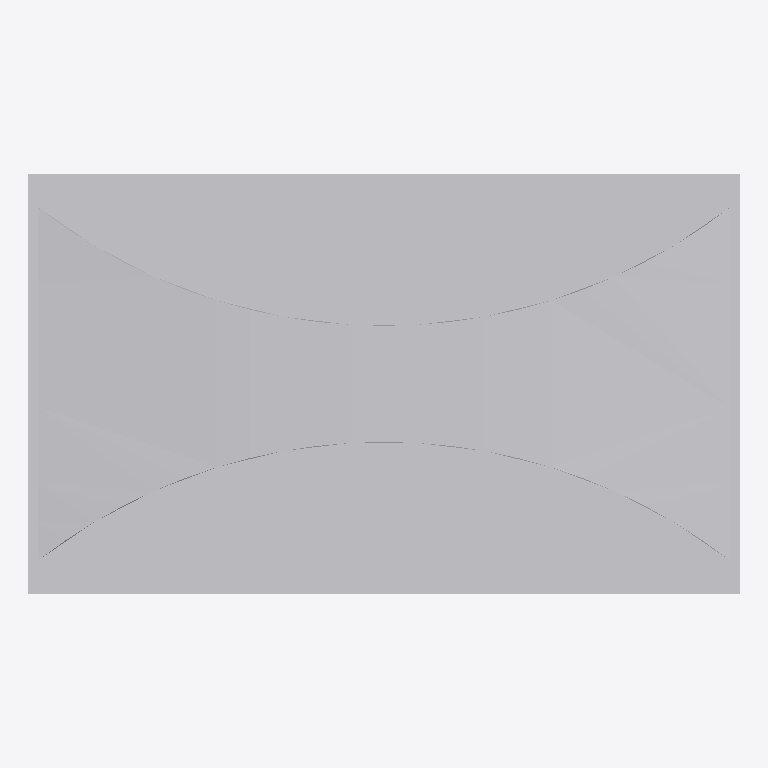
Plan cut of the same IFC building model at storey 'Ebene 0' (level 0.00 m, cut at 1.40 m), seen from above with north up, elements coloured by IFC class: 1 other element (light grey). No cut surface shows.
Extent 1.1 m × 0.7 m × 0.8 m (x, y, z). Storeys (1): Ebene 0 at 0.00 m. Elements (1): 1 IfcBuildingElementProxy.

HEADER;
FILE_DESCRIPTION(('ViewDefinition [CoordinationView_V2.0]','ExchangeRequirement []'),'2;1');
FILE_NAME('','2024-05-07T10:28:27',(''),(''),'ODA IFC SDK 22.6','22.1.1.516 - Exporter 22.1.1.516 - Default UI','');
FILE_SCHEMA(('IFC4'));
ENDSEC;
DATA;
#93=IFCPROJECT('3JkdSrIPPFBg8WI9Yiw3Uw',#20,'',$,$,'','',(#86),#83);
#105=IFCSITE('3JkdSrIPPFBg8WI9Yiw3Uu',#20,'Default',$,$,#104,$,$,.ELEMENT.,(42,24,53,508911),(-71,-15,-29,-58837),0.0,$,$);
#95=IFCBUILDING('3JkdSrIPPFBg8WI9Yiw3Ux',#20,'',$,$,#16,$,'',.ELEMENT.,$,$,#94);
#98=IFCBUILDINGSTOREY('3JkdSrIPPFBg8WI9XJ5yzH',#20,'Ebene 0',$,'Ebene:Ebene 1',#97,$,'Ebene 0',.ELEMENT.,0.0);
#398=IFCBUILDINGELEMENTPROXY('1i6pAm_OnA7es5OO9i1hxT',#20,'DB_Streugutbehaelter_200l:200l:6392',$,'DB_Streugutbehaelter_200l:200l',#397,#395,'6392',.NOTDEFINED.);
ENDSEC;
